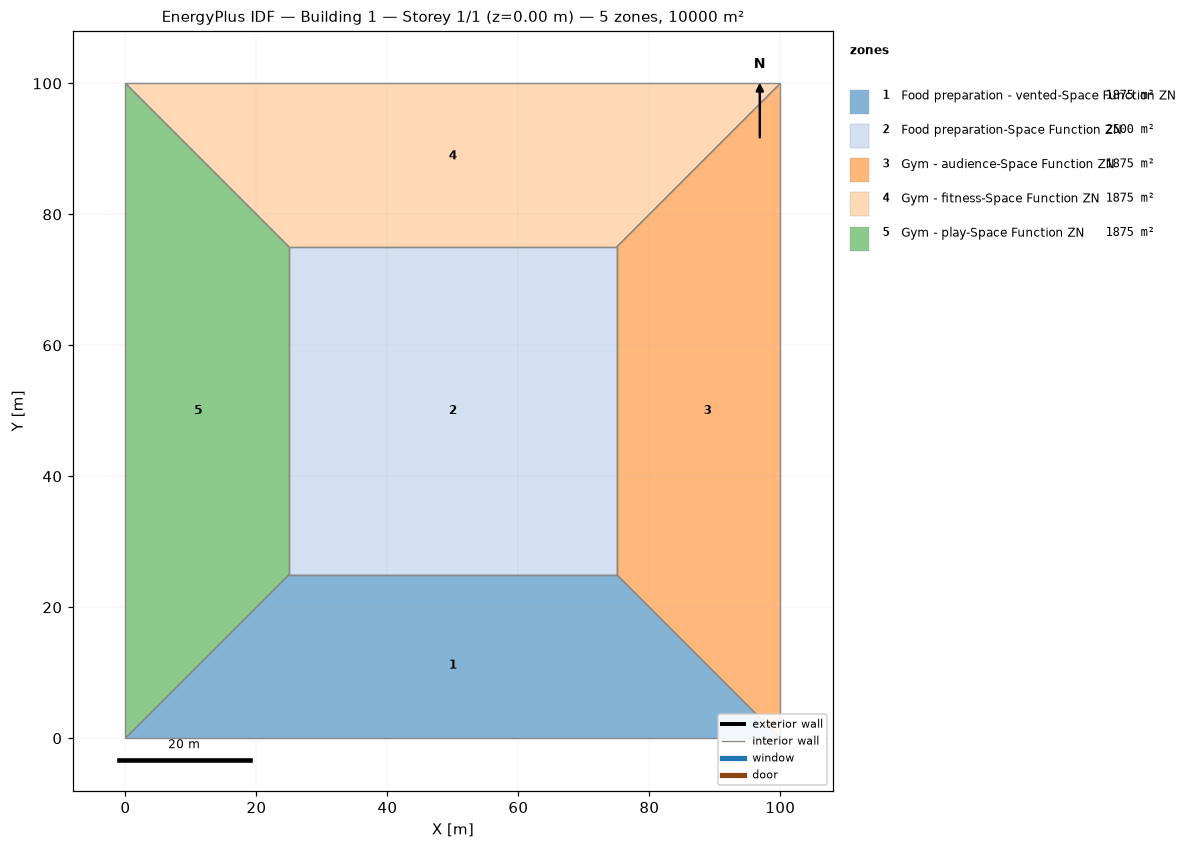
=== STOREY PLAN SPEC (per zone: floor XY polygon, exterior-wall plan segments, windows/doors) ===
zone 1: Food preparation - vented-Space Function ZN  (1875.0 m²)
  floor: (100.00, 0.00) (0.00, 0.00) (25.00, 25.00) (75.00, 25.00)
  interior walls: 4
zone 2: Food preparation-Space Function ZN  (2500.0 m²)
  floor: (25.00, 25.00) (25.00, 75.00) (75.00, 75.00) (75.00, 25.00)
  interior walls: 4
zone 3: Gym - audience-Space Function ZN  (1875.0 m²)
  floor: (100.00, 100.00) (100.00, 0.00) (75.00, 25.00) (75.00, 75.00)
  interior walls: 4
zone 4: Gym - fitness-Space Function ZN  (1875.0 m²)
  floor: (0.00, 100.00) (100.00, 100.00) (75.00, 75.00) (25.00, 75.00)
  interior walls: 4
zone 5: Gym - play-Space Function ZN  (1875.0 m²)
  floor: (0.00, 0.00) (0.00, 100.00) (25.00, 75.00) (25.00, 25.00)
  interior walls: 4

=== DERIVED (storey summary) ===
Building: Building 1
Storey: 1 of 1  (floor level z = 0.00 m)
Storey gross floor area: 10000.0 m²
Zones on this storey: 5
  - Food preparation - vented-Space Function ZN: floor 1875.0 m²
  - Food preparation-Space Function ZN: floor 2500.0 m²
  - Gym - audience-Space Function ZN: floor 1875.0 m²
  - Gym - fitness-Space Function ZN: floor 1875.0 m²
  - Gym - play-Space Function ZN: floor 1875.0 m²
Zone adjacency (shared interzone walls):
  - Food preparation - vented-Space Function ZN ↔ Food preparation-Space Function ZN
  - Food preparation - vented-Space Function ZN ↔ Gym - audience-Space Function ZN
  - Food preparation - vented-Space Function ZN ↔ Gym - play-Space Function ZN
  - Food preparation-Space Function ZN ↔ Gym - audience-Space Function ZN
  - Food preparation-Space Function ZN ↔ Gym - fitness-Space Function ZN
  - Food preparation-Space Function ZN ↔ Gym - play-Space Function ZN
  - Gym - audience-Space Function ZN ↔ Gym - fitness-Space Function ZN
  - Gym - fitness-Space Function ZN ↔ Gym - play-Space Function ZN